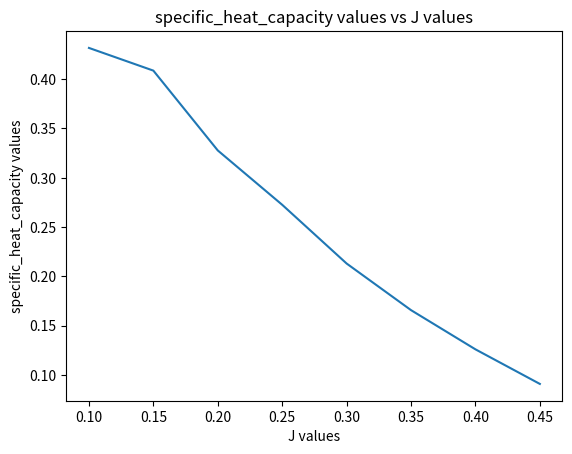

Write Python code to recreate this figure.
import matplotlib.pyplot as plt
import numpy as np

# Assuming you have a list of J values and a corresponding list of energy values
J_values = np.arange(0.1, 0.50, 0.05)

U = [-262.12344497607654,-296.86463519313304,-331.40656506447834,-363.5756770310933,-394.55213308290854,-424.15697926059516,-452.99224586288426,-480.7798978460564]
U_square = [68819.20918660286,88233.22898712447,109914.21111371632,132257.0727808425,155725.9452374564,179951.60206717768,205234.25989598114,231172.621628326]


def specific_heat_capacity():
    energy_std = np.array(U_square) - np.array(U) ** 2
    return energy_std / (16 ** 2)


def energy_graph():
    import matplotlib.pyplot as plt

    # Generate data for energy and energy squared
    j_values = J_values
    energy_values = np.array(U)**2
    energy_squared_values = U_square

    # Create a figure and axes
    fig, ax = plt.subplots()

    # Plot energy values
    ax.plot(j_values, energy_values, label='Energy')

    # Plot energy squared values
    ax.plot(j_values, energy_squared_values, label='Energy Squared')

    # Add labels and legend
    ax.set_xlabel('J')
    ax.set_ylabel('Energy')
    ax.legend()

    # Show the figure
    plt.show()


def capacity_graph():
    # Create a figure and axis
    fig, ax = plt.subplots()

    # Plot the data
    ax.plot(J_values, specific_heat_capacity())

    # Add labels to the axes
    ax.set_xlabel("J values")
    ax.set_ylabel("specific_heat_capacity values")

    # Add a title to the plot
    ax.set_title("specific_heat_capacity values vs J values")

    # Show the plot
    plt.show()


if __name__ == '__main__':
    capacity_graph()
